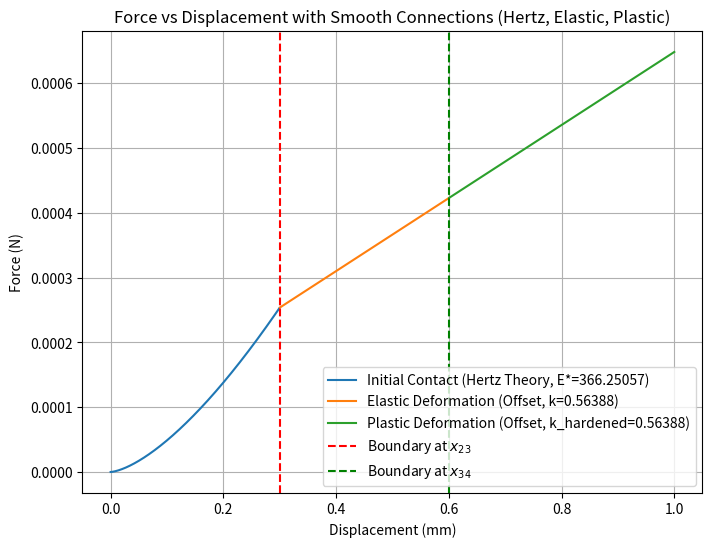

Generate this figure with matplotlib:
# コード全体の表示

import numpy as np
import matplotlib.pyplot as plt
from scipy.optimize import minimize

# パラメータの設定
E_star = 200  # 合成ヤング率（初期値、単位は GPa）
R = 0.01  # 相対曲率半径（単位は m）
x23 = 0.0003  # 境界 x23 の値
x34 = 0.0006  # 境界 x34 の値

# 変位 (x) の範囲を設定
x = np.linspace(0, 0.001, 1000)  # 0から1mmまでの変位

# 2. ヘルツ接触理論の荷重の傾き (x < x23)
def hertz_slope_at_x1(E_star, R, x1):
    return (2/3) * (4/3) * E_star * np.sqrt(R) * (x1 ** (1/2))

# 3. フックの法則による弾性変形の傾き (x >= x23)
def elastic_slope_at_x1(k):
    return k

# 目的関数: 2.と3.の傾きの差を少数5桁まで一致させる
def objective_fine(params, x23):
    E_star, k = params
    return abs(hertz_slope_at_x1(E_star, R, x23) - elastic_slope_at_x1(k))

# 初期パラメータの設定
initial_guess_fine = [200, 100000]  # E_star, k の初期値

# 最適化実行（少数5桁まで）
result_fine = minimize(objective_fine, initial_guess_fine, args=(x23,), method='Nelder-Mead', options={'xatol': 1e-5})

# 最適化結果の取得
E_star_opt_fine, k_opt_fine = result_fine.x

# 2.のヘルツ接触理論による荷重 F2 (x < x23)
F2_hertz_2_opt_fine = (4/3) * E_star_opt_fine * np.sqrt(R) * (x ** (3/2))

# 3. の弾性変形領域 F3 (x >= x23) の計算
F3_elastic_3_opt_fine = k_opt_fine * (x - x23)

# x23 における 2. の領域での F2 の値を取得
F2_x23_hertz_fine = (4/3) * E_star_opt_fine * np.sqrt(R) * (x23 ** (3/2))

# 3. の領域 (弾性変形) F3 をオフセットして滑らかに接続
F3_elastic_3_offset_fine = F3_elastic_3_opt_fine + F2_x23_hertz_fine

# 4. の塑性変形領域追加
def objective_fine_plastic(params, x34):
    k_hardened = params[0]
    return abs(k_hardened - elastic_slope_at_x1(k_opt_fine))  # 傾きの差を最小化

# 初期パラメータの設定
initial_guess_plastic = [100000]  # k_hardened の初期値

# 最適化実行（少数5桁まで）
result_plastic = minimize(objective_fine_plastic, initial_guess_plastic, args=(x34,), method='Nelder-Mead', options={'xatol': 1e-5})

# 最適化結果の取得
k_hardened_opt = result_plastic.x[0]

# 4.の塑性変形領域 F4 (x >= x34) の計算
F4_plastic_4_opt = k_hardened_opt * (x - x34)

# x34 における 3. の領域での F3 の値を取得
F3_x34_elastic_fine = k_opt_fine * (x34 - x23) + F2_x23_hertz_fine

# 4. の領域 (塑性変形) F4 をオフセットして滑らかに接続
F4_plastic_4_offset_fine = F4_plastic_4_opt + F3_x34_elastic_fine

# グラフ描画の準備
plt.figure(figsize=(8, 6))

# 2. のヘルツ接触理論 F2 (x < x23) の描画
plt.plot(x[x < x23] * 1000, F2_hertz_2_opt_fine[x < x23], label=f"Initial Contact (Hertz Theory, E*={E_star_opt_fine:.5f})")

# 3. の弾性変形領域 F3 (x23 <= x < x34, オフセット後) の描画
plt.plot(x[(x >= x23) & (x < x34)] * 1000, F3_elastic_3_offset_fine[(x >= x23) & (x < x34)], label=f"Elastic Deformation (Offset, k={k_opt_fine:.5f})")

# 4. の塑性変形領域 F4 (x >= x34, オフセット後) の描画
plt.plot(x[x >= x34] * 1000, F4_plastic_4_offset_fine[x >= x34], label=f"Plastic Deformation (Offset, k_hardened={k_hardened_opt:.5f})")

# グラフの設定
plt.title("Force vs Displacement with Smooth Connections (Hertz, Elastic, Plastic)")
plt.xlabel("Displacement (mm)")
plt.ylabel("Force (N)")
plt.axvline(x=x23 * 1000, color='r', linestyle='--', label='Boundary at $x_{23}$')
plt.axvline(x=x34 * 1000, color='g', linestyle='--', label='Boundary at $x_{34}$')
plt.grid(True)
plt.legend()
plt.show()

# 最適化されたパラメータの出力
E_star_opt_fine, k_opt_fine, k_hardened_opt